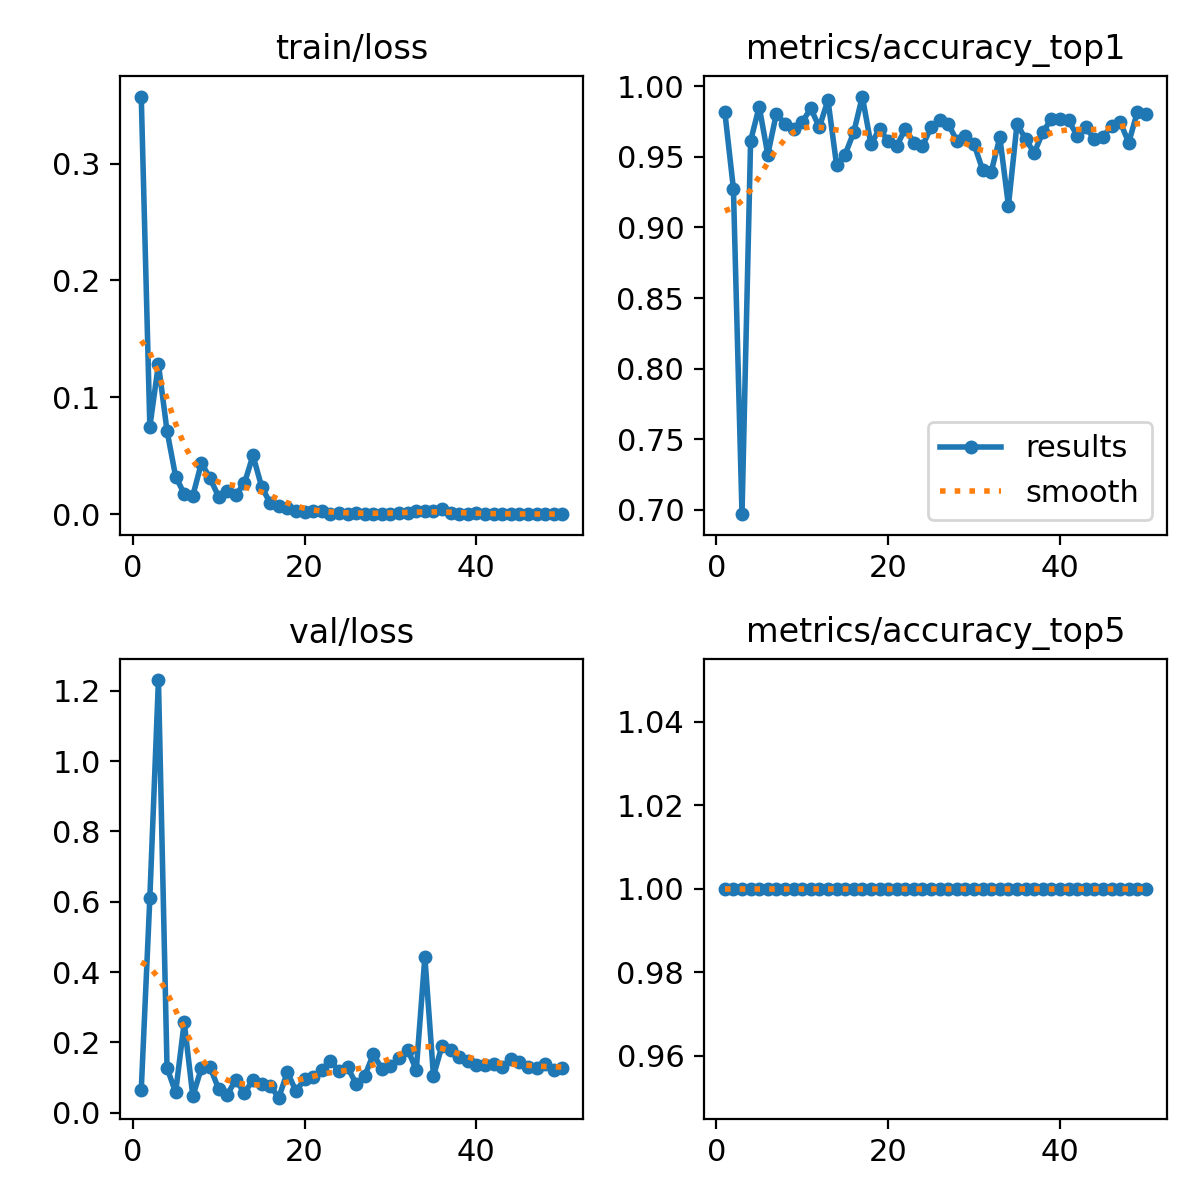

Source data for this figure (header and first rows):
epoch, time, train/loss, metrics/accuracy_top1, metrics/accuracy_top5, val/loss, lr/pg0, lr/pg1, lr/pg2
1, 57.44, 0.3573, 0.9819, 1, 0.0645, 0.0004718, 0.0004718, 0.0004718
2, 115.1, 0.07494, 0.9275, 1, 0.6109, 0.0009293, 0.0009293, 0.0009293
3, 172.5, 0.1283, 0.6969, 1, 1.231, 0.001368, 0.001368, 0.001368
4, 230.3, 0.07124, 0.9614, 1, 0.1272, 0.001344, 0.001344, 0.001344
5, 287.9, 0.03225, 0.9855, 1, 0.0576, 0.001316, 0.001316, 0.001316
6, 346, 0.01744, 0.9517, 1, 0.2571, 0.001288, 0.001288, 0.001288
7, 403.3, 0.01579, 0.9807, 1, 0.04668, 0.001259, 0.001259, 0.001259
8, 461, 0.04382, 0.9734, 1, 0.1269, 0.001231, 0.001231, 0.001231
9, 519, 0.03079, 0.9698, 1, 0.1297, 0.001203, 0.001203, 0.001203
10, 576.3, 0.01502, 0.9746, 1, 0.06748, 0.001174, 0.001174, 0.001174
11, 633.5, 0.02029, 0.9843, 1, 0.05076, 0.001146, 0.001146, 0.001146
12, 690.6, 0.01669, 0.971, 1, 0.09363, 0.001118, 0.001118, 0.001118
13, 749, 0.02631, 0.9903, 1, 0.05576, 0.001089, 0.001089, 0.001089
14, 806.3, 0.0503, 0.9444, 1, 0.09319, 0.001061, 0.001061, 0.001061
15, 863.2, 0.02365, 0.9517, 1, 0.08192, 0.001033, 0.001033, 0.001033
16, 920.1, 0.00947, 0.9674, 1, 0.07624, 0.001005, 0.001005, 0.001005
17, 976.9, 0.00743, 0.9928, 1, 0.04249, 0.0009763, 0.0009763, 0.0009763
18, 1034, 0.0052, 0.9589, 1, 0.1155, 0.000948, 0.000948, 0.000948
19, 1092, 0.00243, 0.9698, 1, 0.06101, 0.0009197, 0.0009197, 0.0009197
20, 1150, 0.00228, 0.9614, 1, 0.09474, 0.0008914, 0.0008914, 0.0008914
21, 1208, 0.0029, 0.9577, 1, 0.1021, 0.0008631, 0.0008631, 0.0008631
22, 1265, 0.00276, 0.9698, 1, 0.1216, 0.0008348, 0.0008348, 0.0008348
23, 1322, 0.00062, 0.9601, 1, 0.1474, 0.0008065, 0.0008065, 0.0008065
24, 1380, 0.00128, 0.9577, 1, 0.1183, 0.0007782, 0.0007782, 0.0007782
25, 1437, 0.00048, 0.971, 1, 0.129, 0.0007499, 0.0007499, 0.0007499
26, 1495, 0.00144, 0.9758, 1, 0.08241, 0.0007216, 0.0007216, 0.0007216
27, 1552, 0.00038, 0.9734, 1, 0.1043, 0.0006934, 0.0006934, 0.0006934
28, 1610, 0.00042, 0.9614, 1, 0.1658, 0.0006651, 0.0006651, 0.0006651
29, 1668, 0.00016, 0.965, 1, 0.1251, 0.0006368, 0.0006368, 0.0006368
30, 1725, 0.00021, 0.9589, 1, 0.1321, 0.0006085, 0.0006085, 0.0006085
31, 1783, 0.0011, 0.9408, 1, 0.1543, 0.0005802, 0.0005802, 0.0005802
32, 1841, 0.00073, 0.9396, 1, 0.1794, 0.0005519, 0.0005519, 0.0005519
33, 1898, 0.00273, 0.9638, 1, 0.1212, 0.0005236, 0.0005236, 0.0005236
34, 1955, 0.00312, 0.9155, 1, 0.4428, 0.0004953, 0.0004953, 0.0004953
35, 2012, 0.00315, 0.9734, 1, 0.104, 0.000467, 0.000467, 0.000467
36, 2069, 0.00408, 0.9626, 1, 0.1907, 0.0004387, 0.0004387, 0.0004387
37, 2127, 0.00127, 0.9529, 1, 0.1784, 0.0004104, 0.0004104, 0.0004104
38, 2184, 0.00047, 0.9674, 1, 0.1595, 0.0003821, 0.0003821, 0.0003821
39, 2241, 0.00017, 0.977, 1, 0.1479, 0.0003538, 0.0003538, 0.0003538
40, 2298, 0.00116, 0.977, 1, 0.1358, 0.0003255, 0.0003255, 0.0003255
41, 2356, 0.00041, 0.9758, 1, 0.1359, 0.0002972, 0.0002972, 0.0002972
42, 2417, 0.00045, 0.965, 1, 0.1382, 0.0002689, 0.0002689, 0.0002689
43, 2475, 0.0001, 0.971, 1, 0.13, 0.0002406, 0.0002406, 0.0002406
44, 2539, 0.00025, 0.9626, 1, 0.1525, 0.0002123, 0.0002123, 0.0002123
45, 2601, 0.00017, 0.9638, 1, 0.1429, 0.0001841, 0.0001841, 0.0001841
46, 2664, 0.00011, 0.9722, 1, 0.1286, 0.0001558, 0.0001558, 0.0001558
47, 2730, 0.00023, 0.9746, 1, 0.1266, 0.0001275, 0.0001275, 0.0001275
48, 2796, 8e-05, 0.9601, 1, 0.1387, 9.91726e-05, 9.91726e-05, 9.91726e-05
49, 2860, 0.00013, 0.9819, 1, 0.1209, 7.08784e-05, 7.08784e-05, 7.08784e-05
50, 2922, 5e-05, 0.9807, 1, 0.1273, 4.25842e-05, 4.25842e-05, 4.25842e-05
